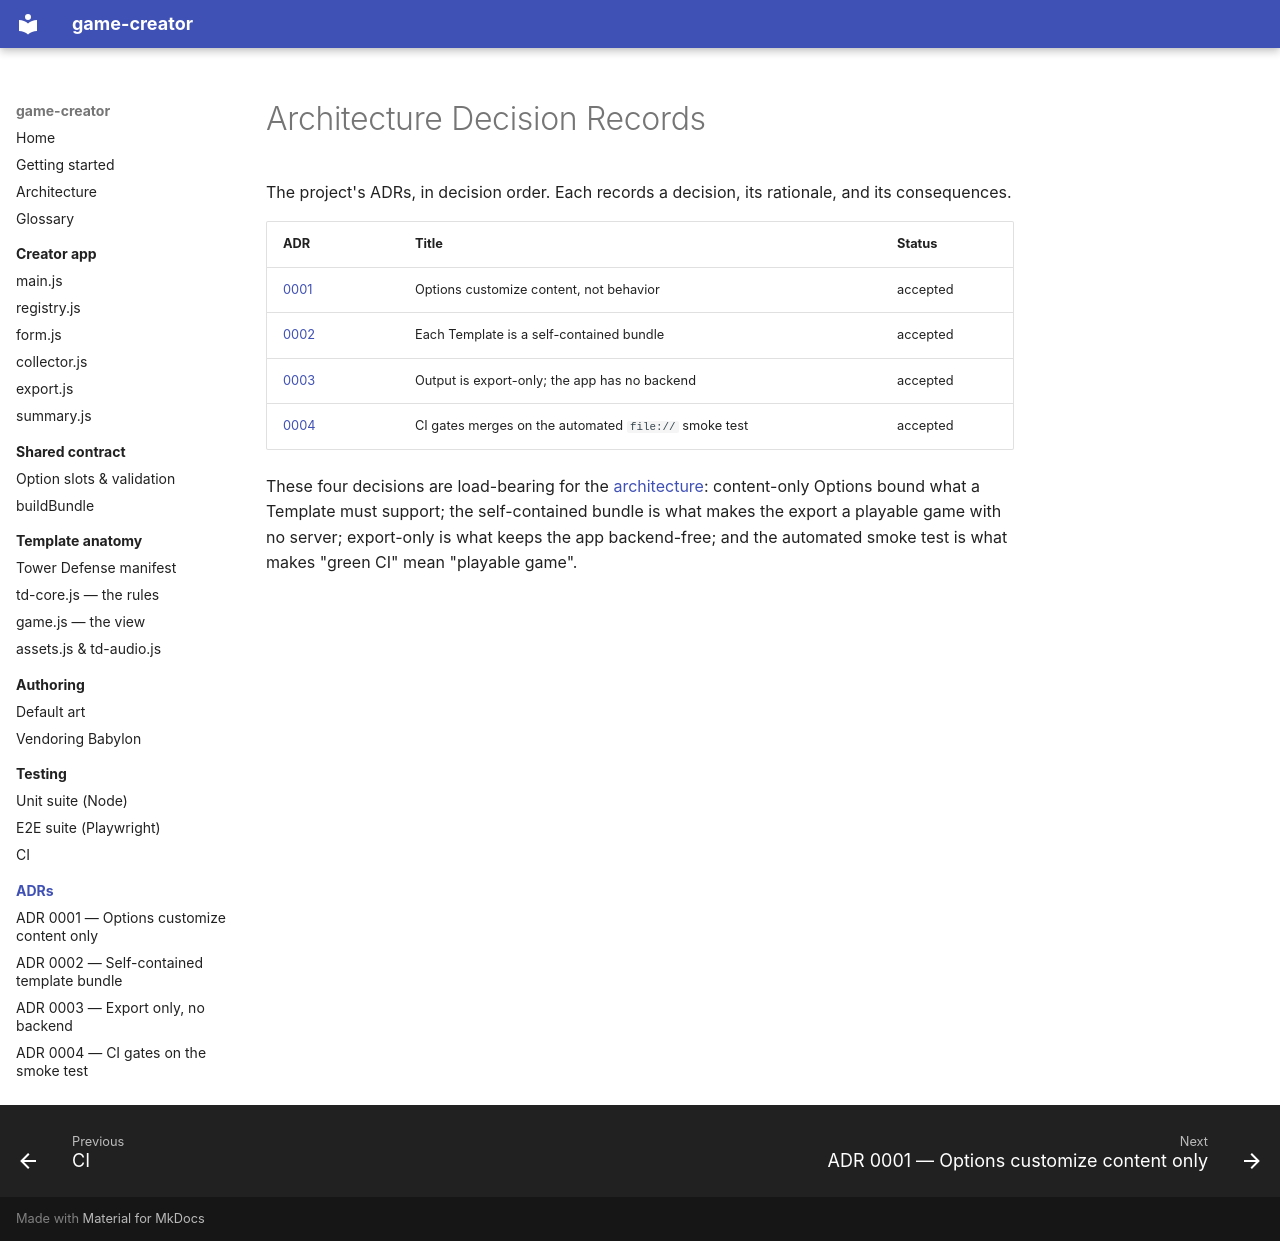

repository: kjenney/game-creator · page: adr/index.html · generator: mkdocs

# Architecture Decision Records

The project's ADRs, in decision order. Each records a decision, its rationale,
and its consequences.

| ADR | Title | Status |
|---|---|---|
| [0001](0001-options-customize-content-only.md) | Options customize content, not behavior | accepted |
| [0002](0002-self-contained-template-bundle.md) | Each Template is a self-contained bundle | accepted |
| [0003](0003-export-only-no-backend.md) | Output is export-only; the app has no backend | accepted |
| [0004](0004-ci-gates-on-automated-smoke-test.md) | CI gates merges on the automated `file://` smoke test | accepted |

These four decisions are load-bearing for the [architecture](../architecture.md):
content-only Options bound what a Template must support; the self-contained
bundle is what makes the export a playable game with no server; export-only
is what keeps the app backend-free; and the automated smoke test is what
makes "green CI" mean "playable game".
